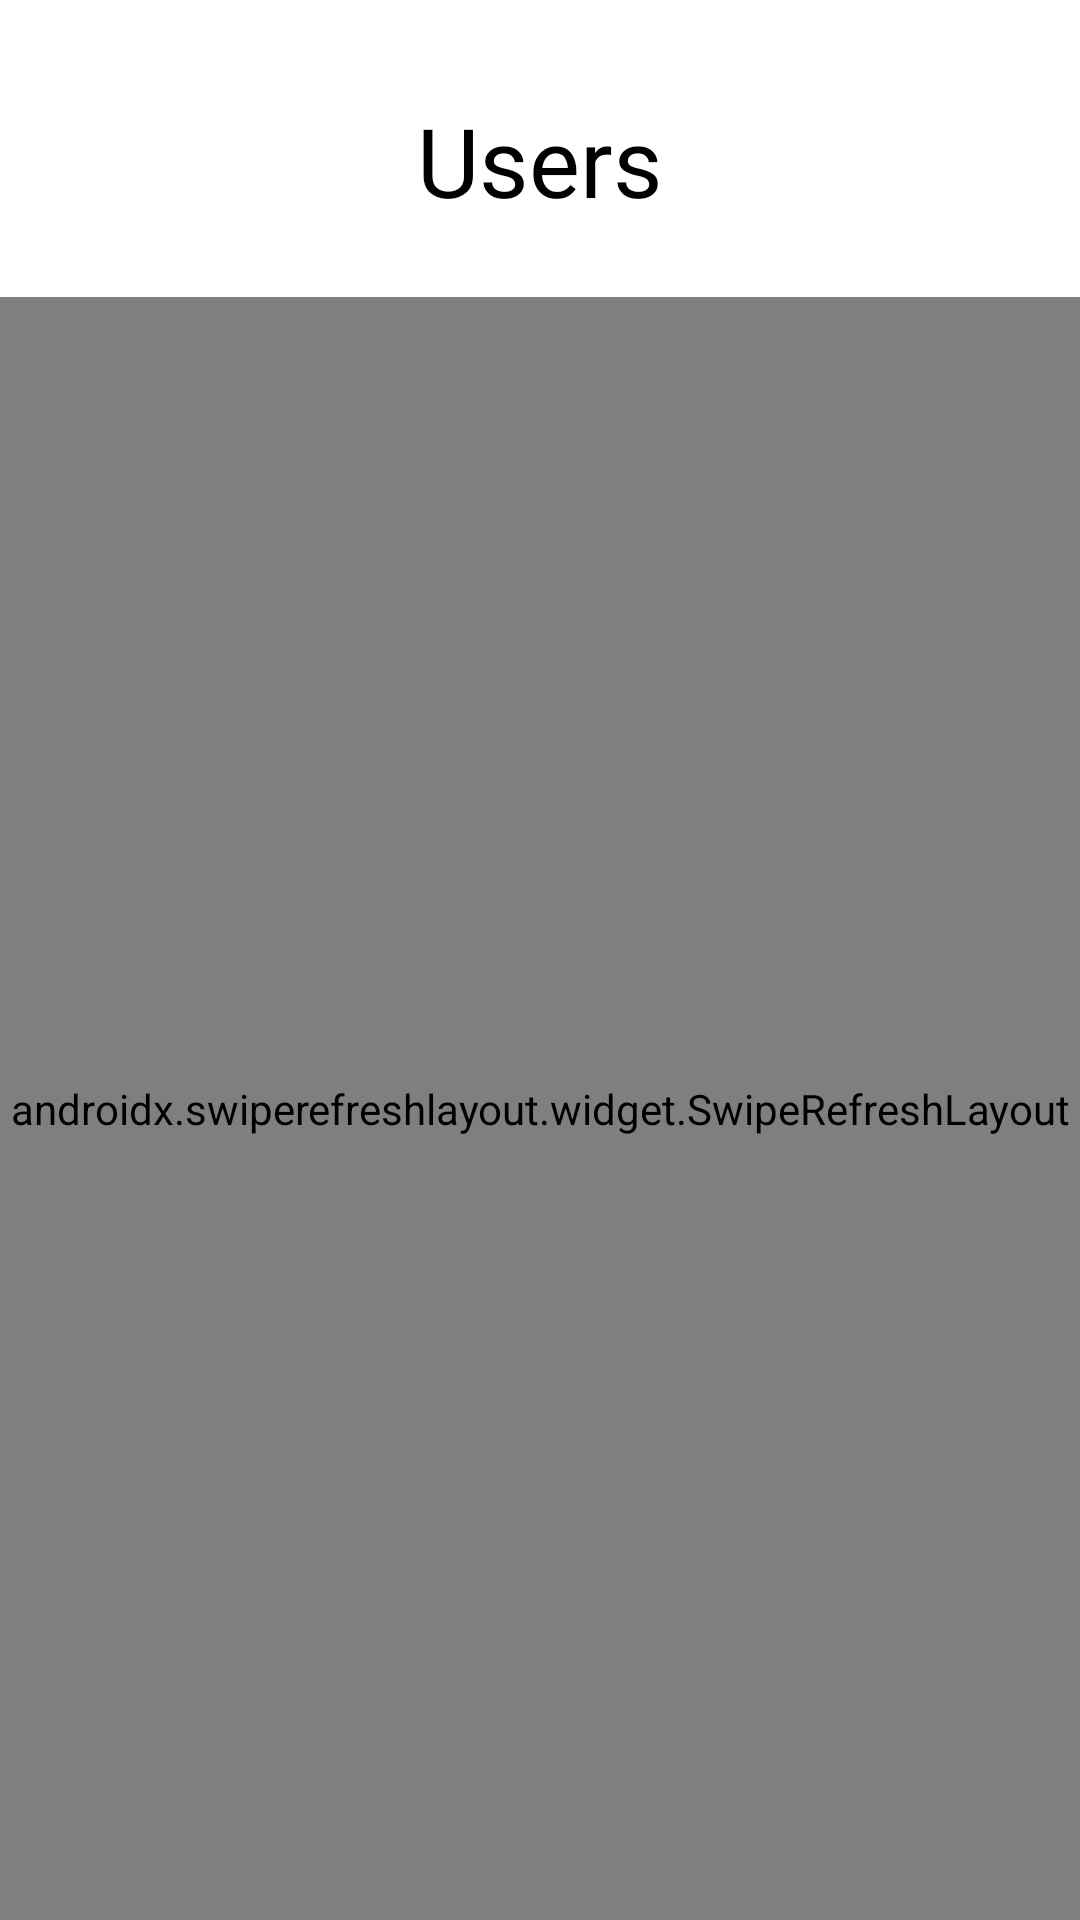

The Android layout XML behind this screen, and the referenced resources:
<!-- AndroidManifest.xml: application theme Theme.Coursesapp -->
<!-- res/layout/fragment_users_list_admin.xml -->
<?xml version="1.0" encoding="utf-8"?>
<androidx.constraintlayout.widget.ConstraintLayout xmlns:android="http://schemas.android.com/apk/res/android"
    xmlns:app="http://schemas.android.com/apk/res-auto"
    xmlns:tools="http://schemas.android.com/tools"
    android:layout_width="match_parent"
    android:layout_height="match_parent"
    tools:context=".fragments.adminfragments.UsersListAdminFragment">

    <TextView
        android:id="@+id/users"
        android:layout_width="wrap_content"
        android:layout_height="wrap_content"
        android:layout_marginTop="32dp"
        android:fontFamily="@font/inter_semibold"
        android:text="@string/users"
        android:textColor="#000000"
        android:textSize="32sp"
        app:layout_constraintEnd_toEndOf="parent"
        app:layout_constraintStart_toStartOf="parent"
        app:layout_constraintTop_toTopOf="parent" />

    <androidx.swiperefreshlayout.widget.SwipeRefreshLayout
        android:id="@+id/scrollUsersView"
        android:layout_width="match_parent"
        android:layout_height="0dp"
        android:layout_marginTop="24dp"
        app:layout_constraintBottom_toBottomOf="parent"
        app:layout_constraintEnd_toEndOf="parent"
        app:layout_constraintHorizontal_bias="0.0"
        app:layout_constraintStart_toStartOf="parent"
        app:layout_constraintTop_toBottomOf="@+id/users">

        <androidx.recyclerview.widget.RecyclerView
            android:id="@+id/recyclerView_users"
            android:layout_width="match_parent"
            android:layout_height="wrap_content" />

    </androidx.swiperefreshlayout.widget.SwipeRefreshLayout>

</androidx.constraintlayout.widget.ConstraintLayout>
<!-- resources referenced by this layout -->
<resources>
  <string name="users">Users</string>
  <style name="Theme.Coursesapp" parent="Theme.MaterialComponents.Light.NoActionBar">
          
          <item name="colorPrimary">@color/purple_500</item>
          <item name="colorPrimaryVariant">@color/purple_700</item>
          <item name="colorOnPrimary">@color/white</item>
          
          <item name="colorSecondary">@color/teal_200</item>
          <item name="colorSecondaryVariant">@color/teal_700</item>
          <item name="colorOnSecondary">@color/black</item>
          
          <item name="android:statusBarColor">?attr/colorPrimaryVariant</item>
          
      </style>
  <color name="purple_500">#5DB075</color>
  <color name="purple_700">#5DB075</color>
  <color name="white">#FFFFFFFF</color>
  <color name="teal_200">#5DB075</color>
  <color name="teal_700">#FF018786</color>
  <color name="black">#FF000000</color>
</resources>
